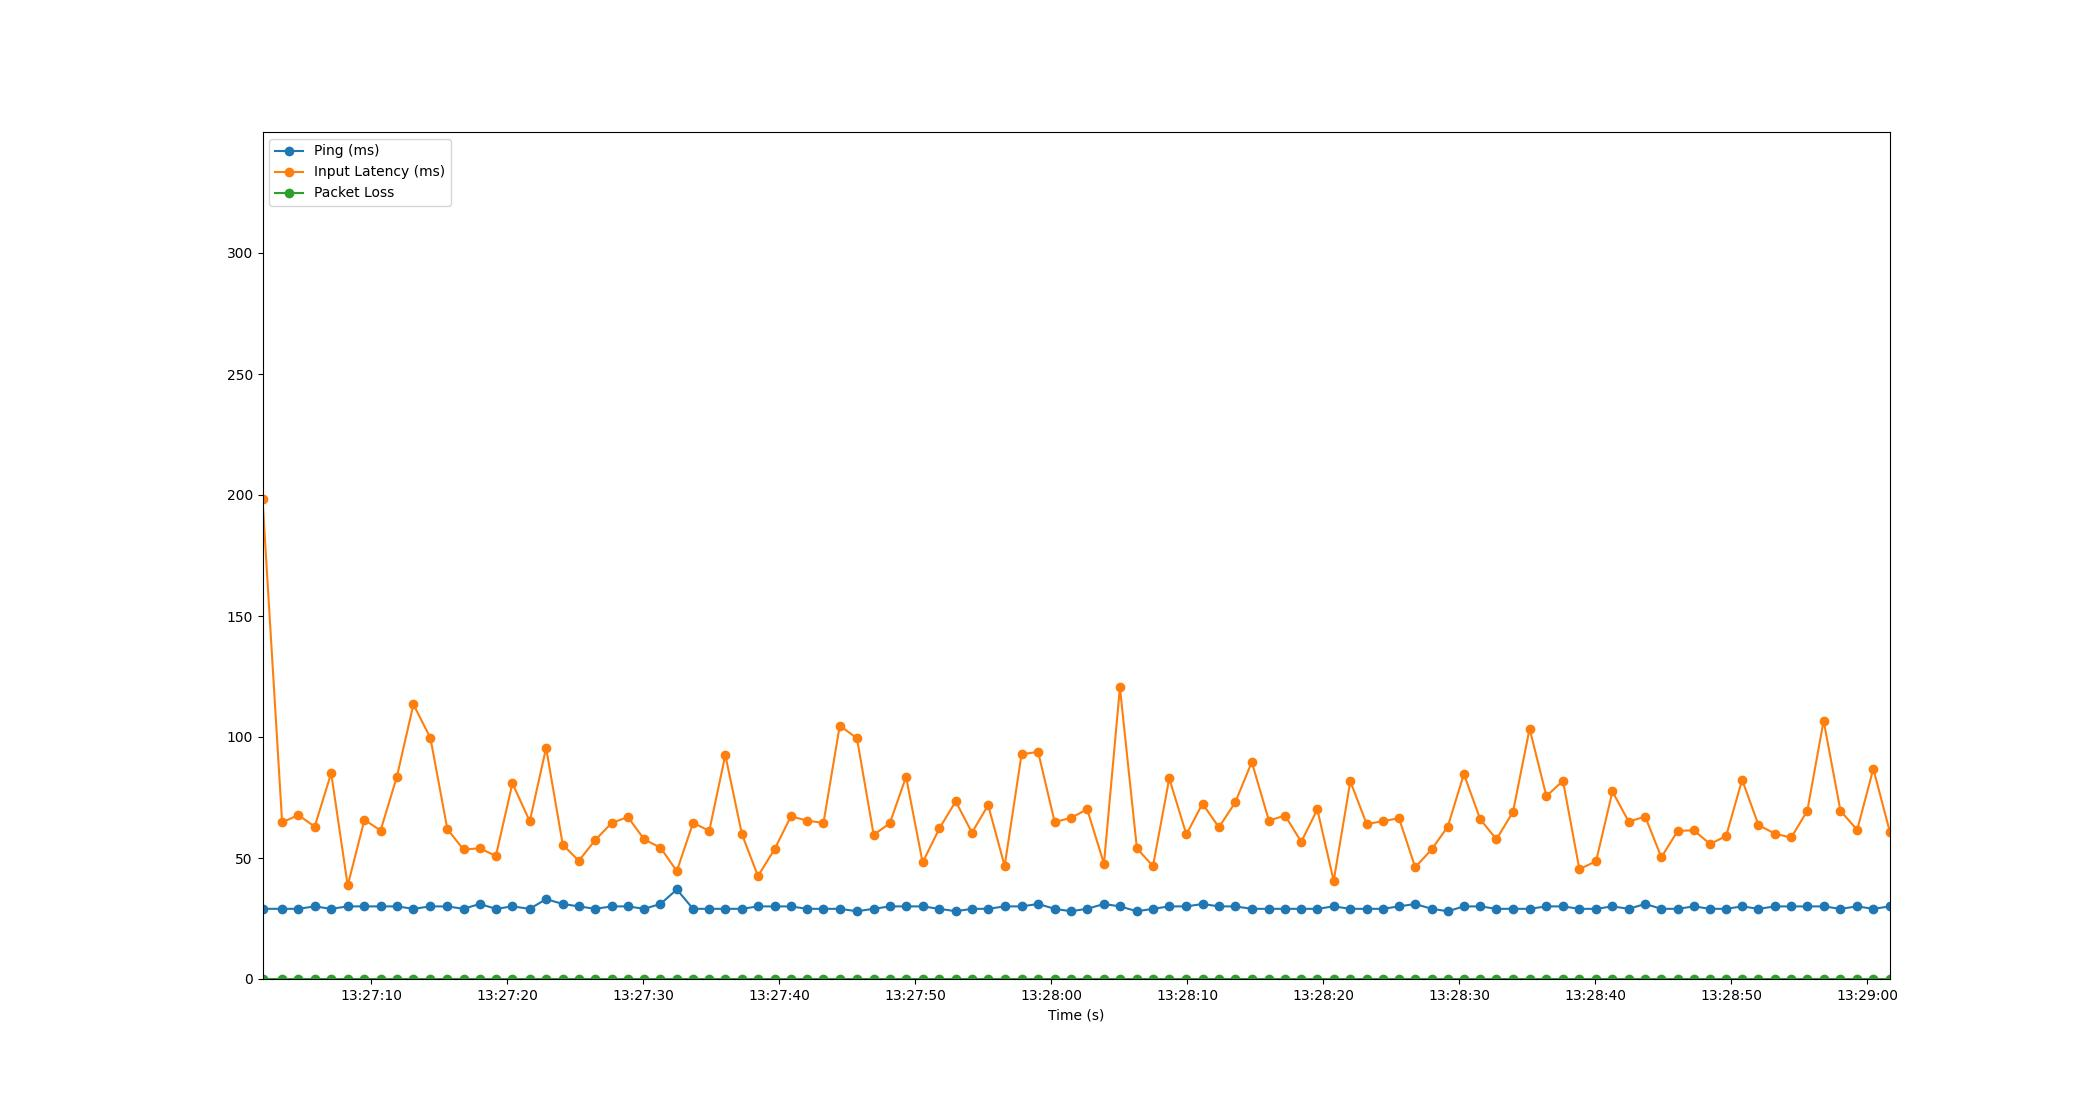

The data file committed next to this chart (first rows):
Time, Timestamp, Ping, Packet Loss, Input Latency
2.6226043701171875e-06, 2023-07-10 13:27:02.008546, 29, 0, 198.5
1.443, 2023-07-10 13:27:03.451505, 29, 0, 64.71
2.636, 2023-07-10 13:27:04.644229, 29, 0, 67.75
3.836, 2023-07-10 13:27:05.844443, 30, 0, 62.94
5.049, 2023-07-10 13:27:07.057319, 29, 0, 85.08
6.265, 2023-07-10 13:27:08.273079, 30, 0, 38.64
7.494, 2023-07-10 13:27:09.502990, 30, 0, 65.78
8.68, 2023-07-10 13:27:10.688266, 30, 0, 61.36
9.882, 2023-07-10 13:27:11.890177, 30, 0, 83.63
11.1, 2023-07-10 13:27:13.104242, 29, 0, 113.5
12.34, 2023-07-10 13:27:14.352212, 30, 0, 99.6
13.59, 2023-07-10 13:27:15.601523, 30, 0, 61.87
14.78, 2023-07-10 13:27:16.787604, 29, 0, 53.52
15.97, 2023-07-10 13:27:17.979094, 31, 0, 54.01
17.16, 2023-07-10 13:27:19.165907, 29, 0, 50.86
18.37, 2023-07-10 13:27:20.383089, 30, 0, 80.86
19.65, 2023-07-10 13:27:21.656234, 29, 0, 65.17
20.85, 2023-07-10 13:27:22.857702, 33, 0, 95.45
22.08, 2023-07-10 13:27:24.084278, 31, 0, 55.48
23.26, 2023-07-10 13:27:25.263729, 30, 0, 48.84
24.46, 2023-07-10 13:27:26.470711, 29, 0, 57.44
25.67, 2023-07-10 13:27:27.680259, 30, 0, 64.46
26.86, 2023-07-10 13:27:28.868213, 30, 0, 66.96
28.06, 2023-07-10 13:27:30.070828, 29, 0, 57.67
29.26, 2023-07-10 13:27:31.266652, 31, 0, 54.29
30.46, 2023-07-10 13:27:32.467349, 37, 0, 44.59
31.65, 2023-07-10 13:27:33.663417, 29, 0, 64.55
32.84, 2023-07-10 13:27:34.852277, 29, 0, 61.22
34.03, 2023-07-10 13:27:36.034362, 29, 0, 92.55
35.24, 2023-07-10 13:27:37.250135, 29, 0, 59.89
36.42, 2023-07-10 13:27:38.433399, 30, 0, 42.54
37.66, 2023-07-10 13:27:39.670155, 30, 0, 53.78
38.84, 2023-07-10 13:27:40.852249, 30, 0, 67.18
40.04, 2023-07-10 13:27:42.048240, 29, 0, 65.48
41.24, 2023-07-10 13:27:43.248257, 29, 0, 64.45
42.44, 2023-07-10 13:27:44.447284, 29, 0, 104.7
43.7, 2023-07-10 13:27:45.710618, 28, 0, 99.47
44.93, 2023-07-10 13:27:46.940253, 29, 0, 59.55
46.12, 2023-07-10 13:27:48.128196, 30, 0, 64.37
47.31, 2023-07-10 13:27:49.322162, 30, 0, 83.55
48.53, 2023-07-10 13:27:50.539032, 30, 0, 48.14
49.76, 2023-07-10 13:27:51.769310, 29, 0, 62.23
50.96, 2023-07-10 13:27:52.971282, 28, 0, 73.38
52.16, 2023-07-10 13:27:54.166045, 29, 0, 60.48
53.35, 2023-07-10 13:27:55.356246, 29, 0, 71.85
54.56, 2023-07-10 13:27:56.569828, 30, 0, 46.69
55.8, 2023-07-10 13:27:57.812102, 30, 0, 92.85
57.02, 2023-07-10 13:27:59.029273, 31, 0, 93.88
58.24, 2023-07-10 13:28:00.246817, 29, 0, 64.9
59.43, 2023-07-10 13:28:01.435896, 28, 0, 66.55
60.63, 2023-07-10 13:28:02.635582, 29, 0, 70.14
61.86, 2023-07-10 13:28:03.870544, 31, 0, 47.64
63.04, 2023-07-10 13:28:05.043658, 30, 0, 120.5
64.28, 2023-07-10 13:28:06.292243, 28, 0, 54
65.47, 2023-07-10 13:28:07.474378, 29, 0, 46.63
66.66, 2023-07-10 13:28:08.671257, 30, 0, 82.9
67.92, 2023-07-10 13:28:09.929284, 30, 0, 59.75
69.11, 2023-07-10 13:28:11.116022, 31, 0, 72.45
70.31, 2023-07-10 13:28:12.322929, 30, 0, 62.69
71.51, 2023-07-10 13:28:13.521880, 30, 0, 72.98
... 40 more rows
